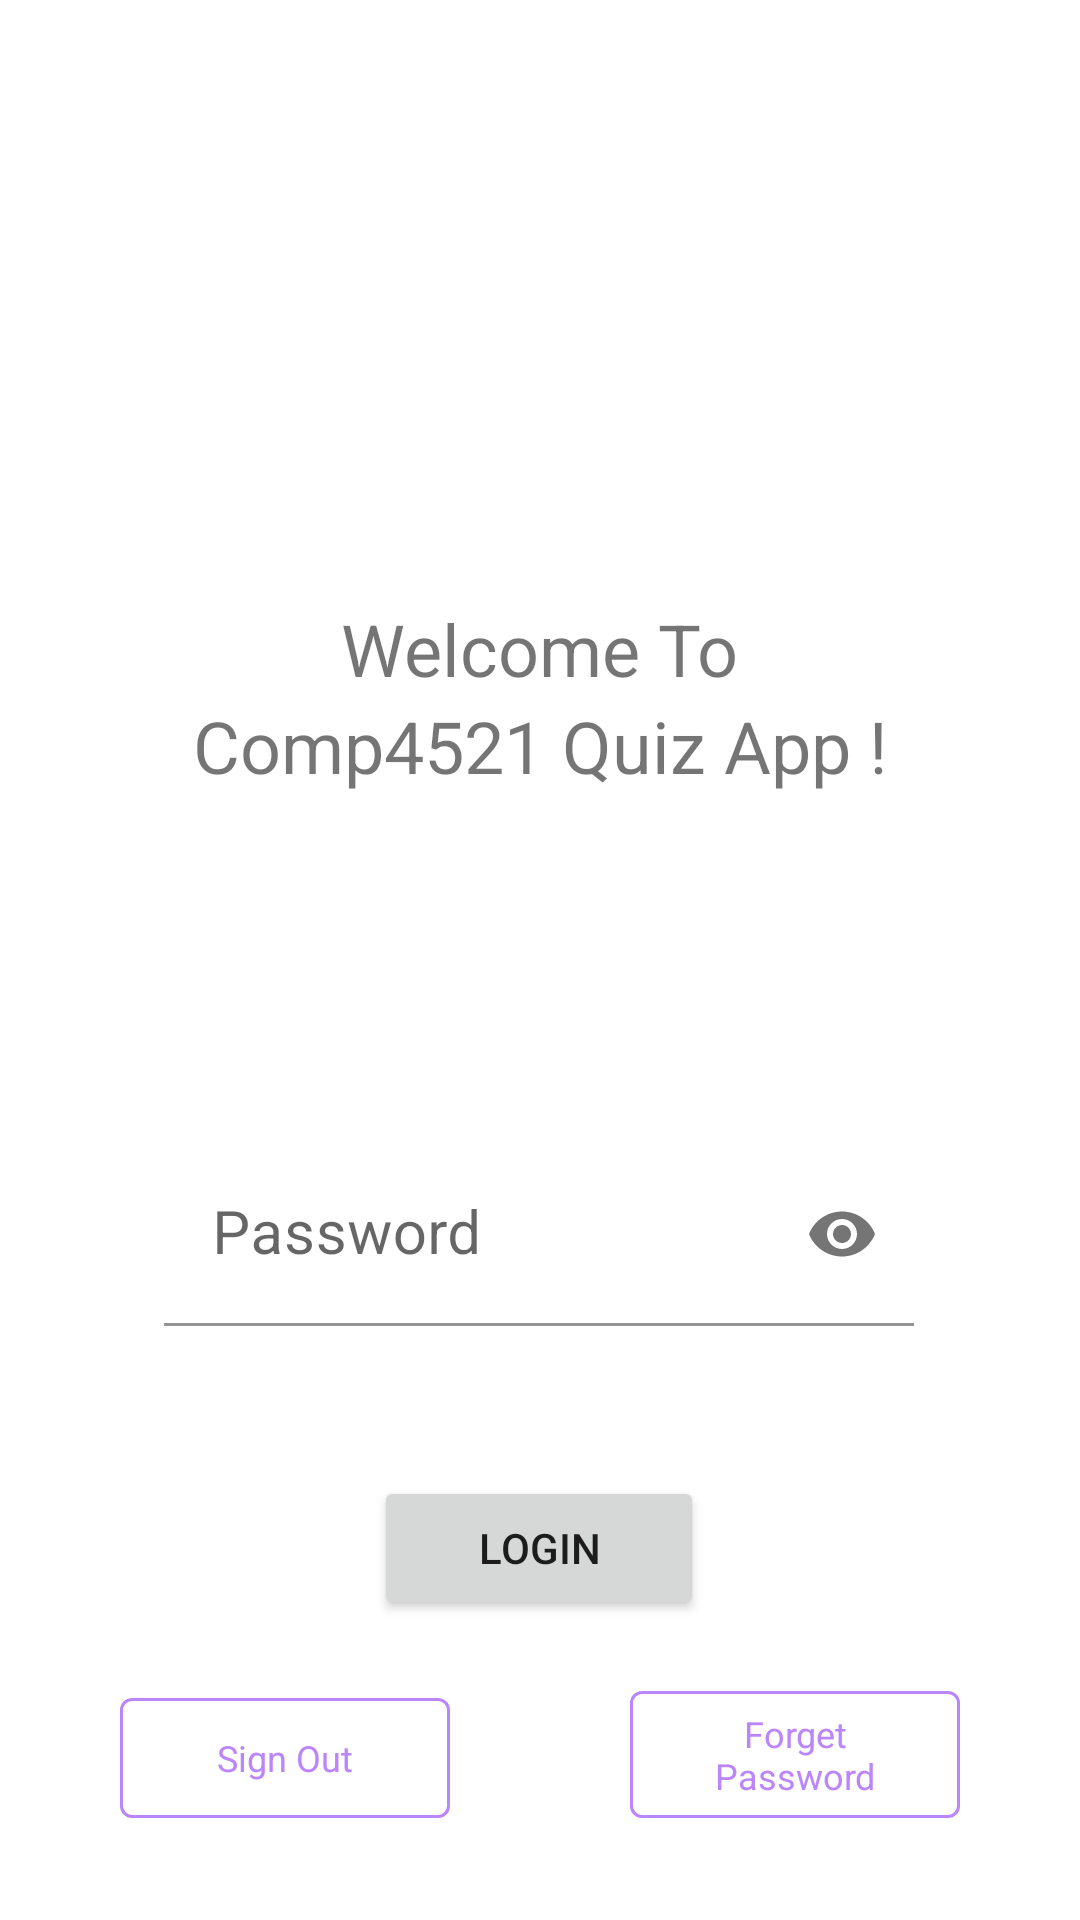

Here is an Android app screen rendered from its layout file. Give the layout XML and the strings, colors and styles it references.
<!-- AndroidManifest.xml: application theme Theme.Comp4521_quiz_app -->
<!-- res/layout/fragment_offline_login.xml -->
<?xml version="1.0" encoding="utf-8"?>
<androidx.constraintlayout.widget.ConstraintLayout xmlns:android="http://schemas.android.com/apk/res/android"
    xmlns:app="http://schemas.android.com/apk/res-auto"
    xmlns:tools="http://schemas.android.com/tools"
    android:id="@+id/offline_login_layout"
    android:layout_width="match_parent"
    android:layout_height="match_parent"
    tools:context=".main_activity.OfflineLoginFragment">

    <TextView
        android:id="@+id/Welcome_To_title"
        android:layout_width="wrap_content"
        android:layout_height="wrap_content"
        android:layout_marginTop="200dp"
        android:text="@string/welcome_to"
        android:textSize="24sp"
        app:layout_constraintEnd_toEndOf="parent"
        app:layout_constraintHorizontal_bias="0.5"
        app:layout_constraintStart_toStartOf="parent"
        app:layout_constraintTop_toTopOf="parent" />

    <TextView
        android:id="@+id/Comp4521_Quiz_App_title"
        android:layout_width="wrap_content"
        android:layout_height="wrap_content"
        android:text="@string/comp4521_quiz_app"
        android:textSize="24sp"
        app:layout_constraintEnd_toEndOf="parent"
        app:layout_constraintHorizontal_bias="0.5"
        app:layout_constraintStart_toStartOf="parent"
        app:layout_constraintTop_toBottomOf="@+id/Welcome_To_title" />

    <TextView
        android:id="@+id/user_name_stored"
        android:layout_width="wrap_content"
        android:layout_height="wrap_content"
        android:layout_marginBottom="20dp"
        android:textColor="@color/main_purple"
        android:textSize="24sp"
        app:layout_constraintBottom_toTopOf="@+id/input_password_layout"
        app:layout_constraintEnd_toEndOf="parent"
        app:layout_constraintHorizontal_bias="0.5"
        app:layout_constraintStart_toStartOf="parent"
        tools:text="@string/user_name" />


    <com.google.android.material.textfield.TextInputLayout
        android:id="@+id/input_password_layout"
        android:layout_width="250dp"
        android:layout_height="wrap_content"
        android:layout_marginBottom="50dp"
        android:hint="@string/password"
        app:endIconMode="password_toggle"
        app:layout_constraintBottom_toTopOf="@+id/login_button"
        app:layout_constraintEnd_toEndOf="parent"
        app:layout_constraintHorizontal_bias="0.498"
        app:layout_constraintStart_toStartOf="parent">

        <com.google.android.material.textfield.TextInputEditText
            android:id="@+id/input_password"
            android:layout_width="match_parent"
            android:layout_height="match_parent"
            android:background="@android:color/transparent"
            android:ems="10"
            android:importantForAutofill="no"
            android:inputType="textPassword"
            android:minHeight="48dp"
            android:textColorHint="@color/input_text_hint"
            android:textSize="20sp"
            tools:ignore="SpeakableTextPresentCheck"
            tools:layout_editor_absoluteX="177dp"
            tools:layout_editor_absoluteY="374dp">
        </com.google.android.material.textfield.TextInputEditText>
    </com.google.android.material.textfield.TextInputLayout>

    <Button
        android:id="@+id/login_button"
        android:layout_width="110dp"
        android:layout_height="wrap_content"
        android:layout_marginBottom="100dp"
        android:text="@string/login"
        app:layout_constraintBottom_toBottomOf="parent"
        app:layout_constraintEnd_toEndOf="parent"
        app:layout_constraintHorizontal_bias="0.498"
        app:layout_constraintStart_toStartOf="parent" />

    <com.google.android.material.button.MaterialButton
        android:id="@+id/signOut_button"
        style="@style/Widget.Material3.Button.OutlinedButton"
        android:layout_width="110dp"
        android:layout_height="wrap_content"
        android:layout_marginStart="40dp"
        android:layout_marginBottom="30dp"
        android:text="@string/sign_out"
        android:textColor="@color/outline_button_purple"
        android:textSize="12sp"
        app:backgroundTint="@android:color/transparent"
        app:cornerRadius="4dp"
        app:layout_constraintBottom_toBottomOf="parent"
        app:layout_constraintStart_toStartOf="parent"
        app:rippleColor="@color/outline_button_ripple"
        app:strokeColor="@color/outline_button_purple"
        app:strokeWidth="1dp" />

    <com.google.android.material.button.MaterialButton
        android:id="@+id/forgetPw_button"
        style="@style/Widget.Material3.Button.OutlinedButton"
        android:layout_width="110dp"
        android:layout_height="wrap_content"
        android:layout_marginEnd="40dp"
        android:layout_marginBottom="30dp"
        android:text="@string/forget_password"
        android:textColor="@color/outline_button_purple"
        android:textSize="12sp"
        app:backgroundTint="@android:color/transparent"
        app:cornerRadius="4dp"
        app:layout_constraintBottom_toBottomOf="parent"
        app:layout_constraintEnd_toEndOf="parent"
        app:rippleColor="@color/outline_button_ripple"
        app:strokeColor="@color/outline_button_purple"
        app:strokeWidth="1dp" />

</androidx.constraintlayout.widget.ConstraintLayout>
<!-- resources referenced by this layout -->
<resources>
  <color name="input_text_hint">#757575</color>
  <color name="main_purple">#FF6200EE</color>
  <color name="outline_button_purple">#FFBB86FC</color>
  <color name="outline_button_ripple">#33AAAAAA</color>
  <string name="comp4521_quiz_app">Comp4521 Quiz App !</string>
  <string name="forget_password">Forget Password</string>
  <string name="login">Login</string>
  <string name="password">Password</string>
  <string name="sign_out">Sign Out</string>
  <string name="user_name">User Name</string>
  <string name="welcome_to">Welcome To</string>
  <style name="Theme.Comp4521_quiz_app" parent="Theme.MaterialComponents.DayNight.DarkActionBar">
          
          <item name="colorPrimary">@color/main_purple</item>
          <item name="colorPrimaryVariant">@color/purple_700</item>
          <item name="colorOnPrimary">@color/white</item>
          
          <item name="colorSecondary">@color/teal_200</item>
          <item name="colorSecondaryVariant">@color/teal_700</item>
          <item name="colorOnSecondary">@color/black</item>
          
          <item name="android:statusBarColor" tools:targetApi="l">?attr/colorPrimaryVariant</item>
          
      </style>
  <color name="purple_700">#FF3700B3</color>
  <color name="white">#FFFFFFFF</color>
  <color name="teal_200">#FF03DAC5</color>
  <color name="teal_700">#FF018786</color>
  <color name="black">#FF000000</color>
</resources>
